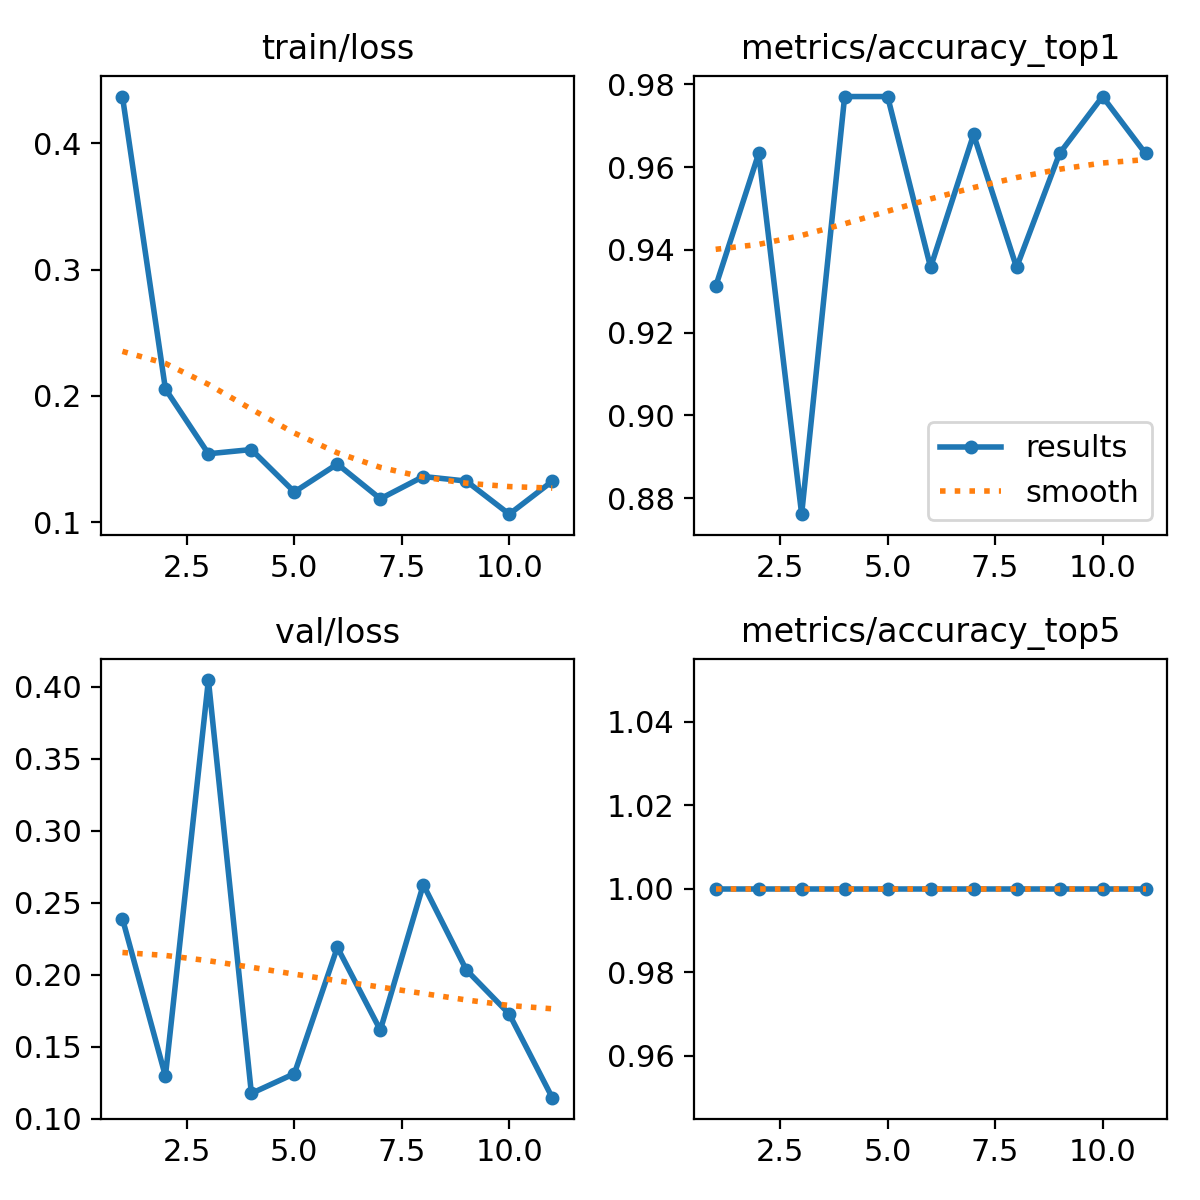

Values plotted in this chart, from the file beside it:
epoch, time, train/loss, metrics/accuracy_top1, metrics/accuracy_top5, val/loss, lr/pg0, lr/pg1, lr/pg2
1, 22.16, 0.437, 0.9312, 1, 0.2389, 0.000547, 0.000547, 0.000547
2, 42.59, 0.2056, 0.9633, 1, 0.1294, 0.001059, 0.001059, 0.001059
3, 62.3, 0.1543, 0.8761, 1, 0.4045, 0.001527, 0.001527, 0.001527
4, 81.95, 0.1576, 0.9771, 1, 0.1175, 0.001469, 0.001469, 0.001469
5, 101.8, 0.124, 0.9771, 1, 0.1312, 0.001403, 0.001403, 0.001403
6, 121.6, 0.1462, 0.9358, 1, 0.2189, 0.001337, 0.001337, 0.001337
7, 141.2, 0.1187, 0.9679, 1, 0.1614, 0.001271, 0.001271, 0.001271
8, 161.1, 0.1363, 0.9358, 1, 0.2625, 0.001205, 0.001205, 0.001205
9, 180.7, 0.1327, 0.9633, 1, 0.2032, 0.001139, 0.001139, 0.001139
10, 200.4, 0.1065, 0.9771, 1, 0.1726, 0.001073, 0.001073, 0.001073
11, 220.2, 0.1325, 0.9633, 1, 0.1145, 0.001007, 0.001007, 0.001007
